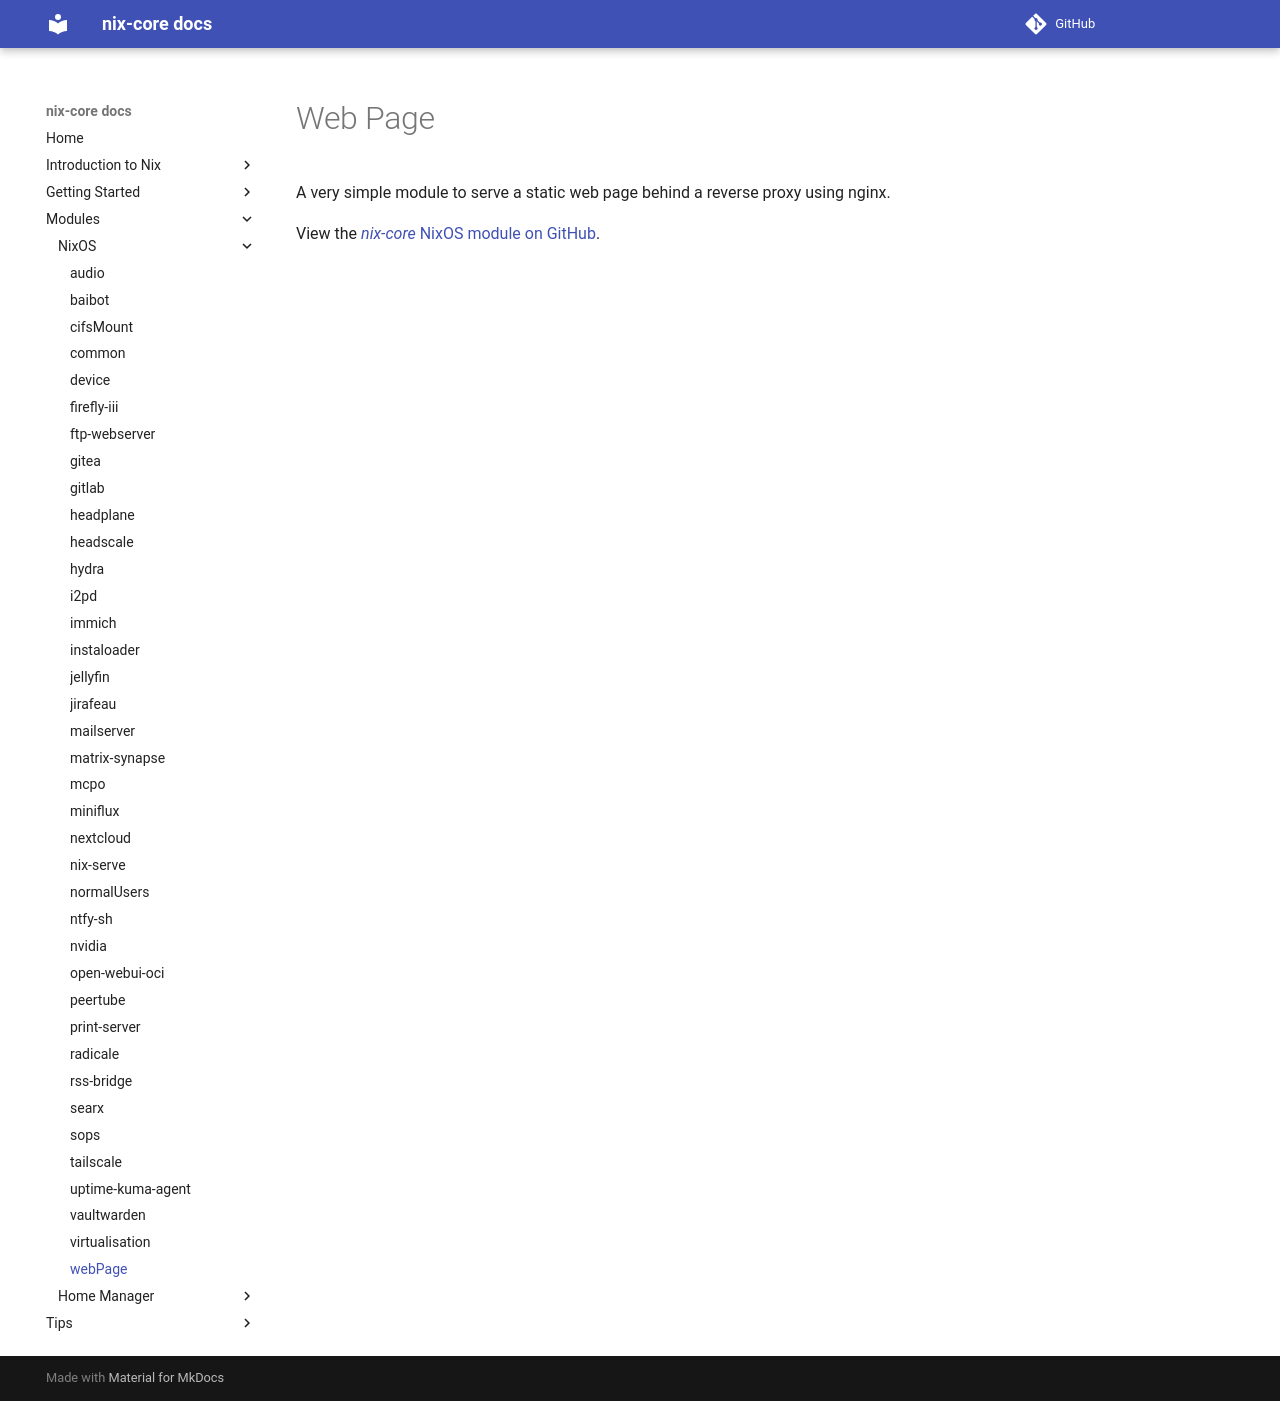

repository: sid115/nix-core · page: modules/nixos/webpage/index.html · generator: mkdocs

# Web Page

A very simple module to serve a static web page behind a reverse proxy using nginx.

View the [*nix-core* NixOS module on GitHub](https://github.com/sid115/nix-core/tree/master/modules/nixos/webPage).
